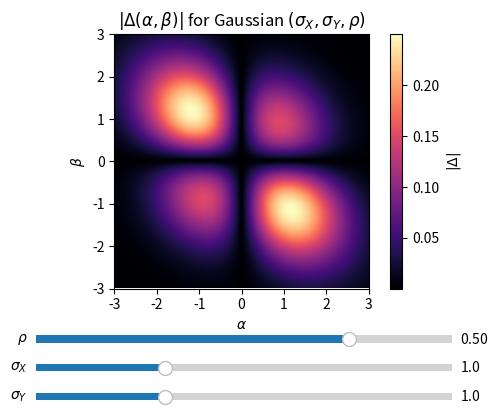

The matplotlib source for this figure:
import numpy as np
import matplotlib.pyplot as plt
from matplotlib.widgets import Slider

# --- Δ(α,β) for general σx, σy, ρ ------------------------
def delta(alpha, beta, sigma_x, sigma_y, rho):
    phi_xy = np.exp(-0.5 * (sigma_x**2 * alpha**2 +
                             sigma_y**2 * beta**2 +
                             2 * rho * sigma_x * sigma_y * alpha * beta))
    phi_x  = np.exp(-0.5 * sigma_x**2 * alpha**2)
    phi_y  = np.exp(-0.5 * sigma_y**2 * beta**2)
    return phi_xy - phi_x * phi_y

# --- grid setup ------------------------------------------
rng = 3.0
n_points = 250
alpha = np.linspace(-rng, rng, n_points)
beta  = np.linspace(-rng, rng, n_points)
A, B = np.meshgrid(alpha, beta)

# initial parameters
sigma_x0, sigma_y0, rho0 = 1.0, 1.0, 0.5
Z = np.abs(delta(A, B, sigma_x0, sigma_y0, rho0))

# --- figure ----------------------------------------------
fig, ax = plt.subplots()
plt.subplots_adjust(left=0.25, bottom=0.35)
im = ax.imshow(Z, extent=[-rng, rng, -rng, rng],
               origin='lower', cmap='magma')
ax.set_title(r"$|\Delta(\alpha,\beta)|$ for Gaussian $(\sigma_X,\sigma_Y,\rho)$")
ax.set_xlabel(r"$\alpha$")
ax.set_ylabel(r"$\beta$")
cbar = plt.colorbar(im, ax=ax)
cbar.set_label(r"$|\Delta|$")

# --- sliders ---------------------------------------------
axcolor = 'lightgoldenrodyellow'
ax_rho = plt.axes([0.25, 0.23, 0.65, 0.03], facecolor=axcolor)
ax_sx  = plt.axes([0.25, 0.17, 0.65, 0.03], facecolor=axcolor)
ax_sy  = plt.axes([0.25, 0.11, 0.65, 0.03], facecolor=axcolor)

s_rho = Slider(ax_rho, r'$\rho$', -0.99, 0.99, valinit=rho0)
s_sx  = Slider(ax_sx,  r'$\sigma_X$', 0.1, 3.0, valinit=sigma_x0)
s_sy  = Slider(ax_sy,  r'$\sigma_Y$', 0.1, 3.0, valinit=sigma_y0)

# --- update ----------------------------------------------
def update(val):
    rho = s_rho.val
    sx  = s_sx.val
    sy  = s_sy.val
    Z = np.abs(delta(A, B, sx, sy, rho))
    im.set_data(Z)
    im.set_clim(vmin=np.min(Z), vmax=np.max(Z))
    fig.canvas.draw_idle()

s_rho.on_changed(update)
s_sx.on_changed(update)
s_sy.on_changed(update)

plt.show()
